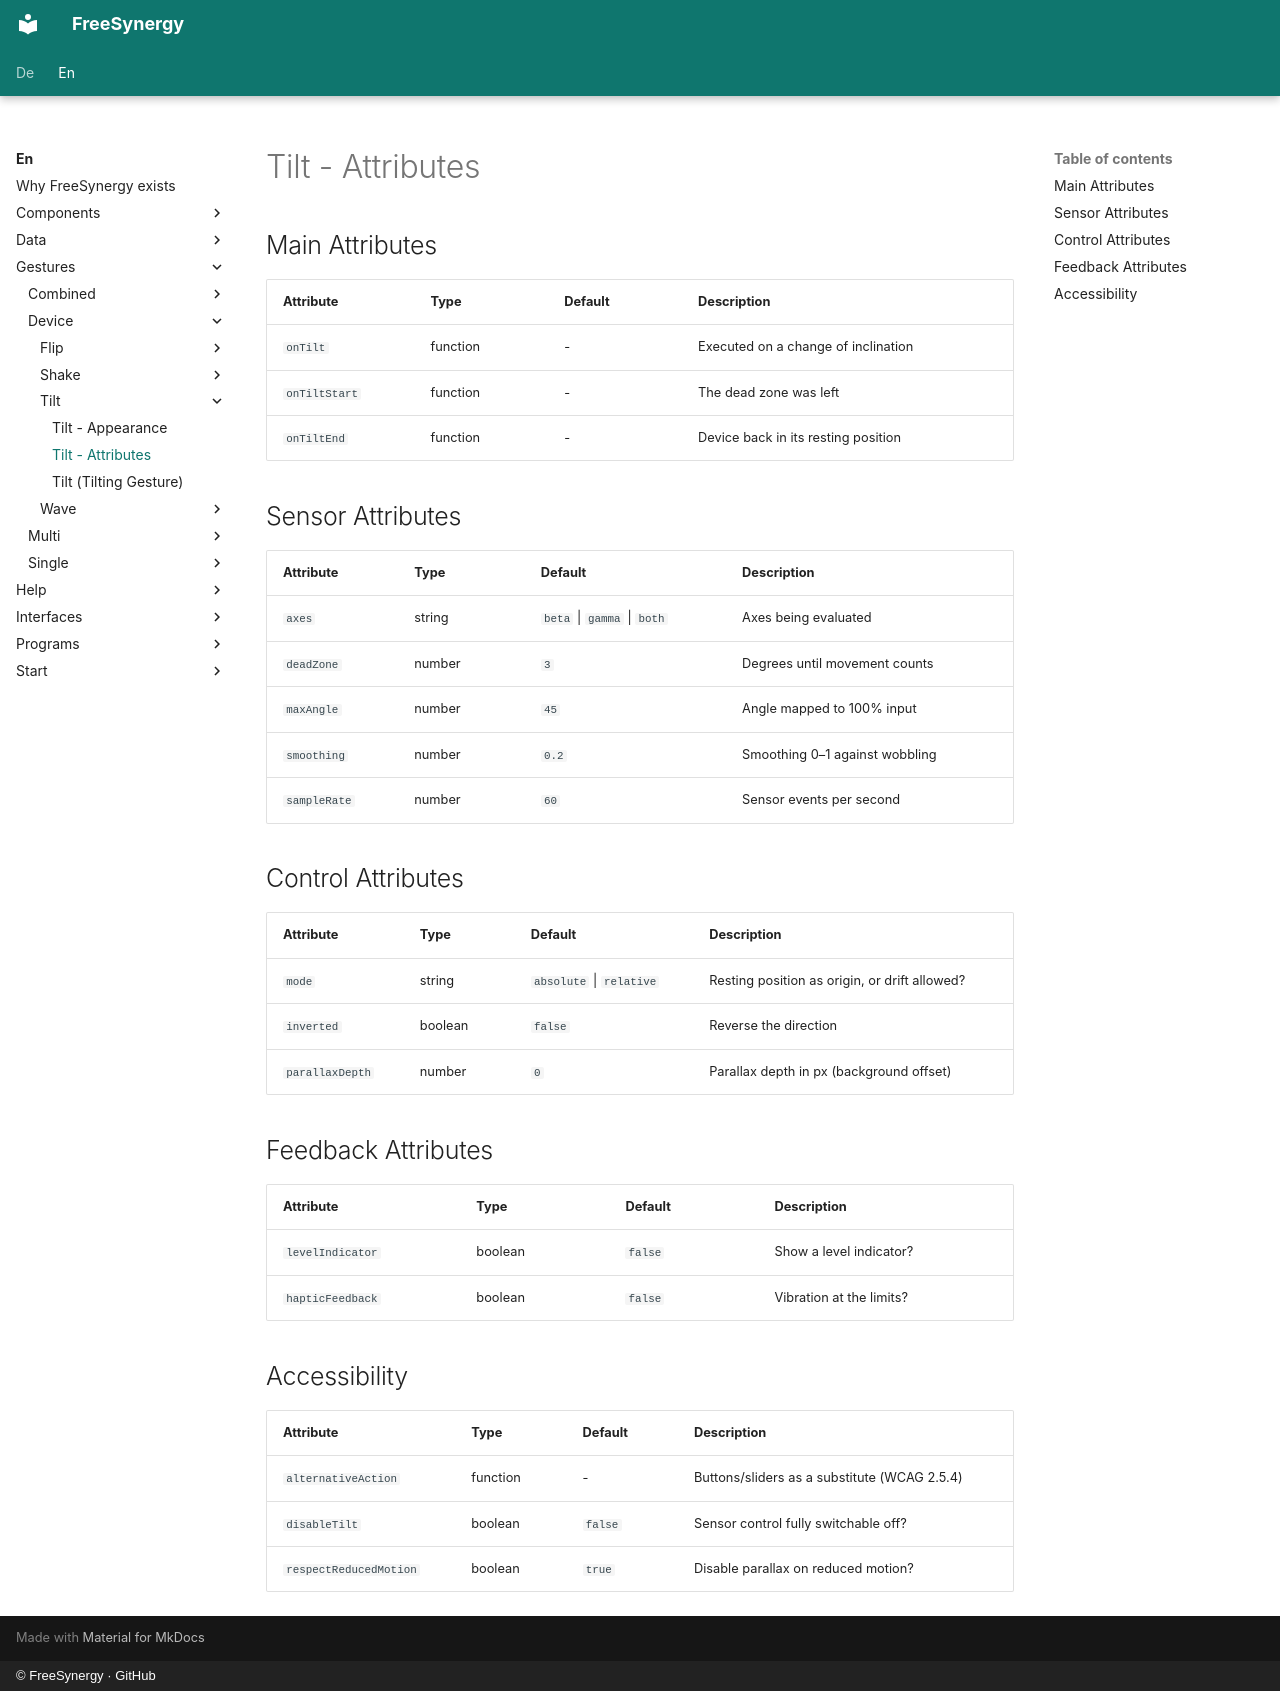

repository: FreeSynergy/fs-documentation · page: en/gestures/device/tilt/attributes/index.html · generator: mkdocs · copyright: © FreeSynergy · GitHub

# Tilt - Attributes

## Main Attributes

| Attribute | Type | Default | Description |
|-----------|------|---------|-------------|
| `onTilt` | function | - | Executed on a change of inclination |
| `onTiltStart` | function | - | The dead zone was left |
| `onTiltEnd` | function | - | Device back in its resting position |

## Sensor Attributes

| Attribute | Type | Default | Description |
|-----------|------|---------|-------------|
| `axes` | string | `beta` \| `gamma` \| `both` | Axes being evaluated |
| `deadZone` | number | `3` | Degrees until movement counts |
| `maxAngle` | number | `45` | Angle mapped to 100% input |
| `smoothing` | number | `0.2` | Smoothing 0–1 against wobbling |
| `sampleRate` | number | `60` | Sensor events per second |

## Control Attributes

| Attribute | Type | Default | Description |
|-----------|------|---------|-------------|
| `mode` | string | `absolute` \| `relative` | Resting position as origin, or drift allowed? |
| `inverted` | boolean | `false` | Reverse the direction |
| `parallaxDepth` | number | `0` | Parallax depth in px (background offset) |

## Feedback Attributes

| Attribute | Type | Default | Description |
|-----------|------|---------|-------------|
| `levelIndicator` | boolean | `false` | Show a level indicator? |
| `hapticFeedback` | boolean | `false` | Vibration at the limits? |

## Accessibility

| Attribute | Type | Default | Description |
|-----------|------|---------|-------------|
| `alternativeAction` | function | - | Buttons/sliders as a substitute (WCAG 2.5.4) |
| `disableTilt` | boolean | `false` | Sensor control fully switchable off? |
| `respectReducedMotion` | boolean | `true` | Disable parallax on reduced motion? |
